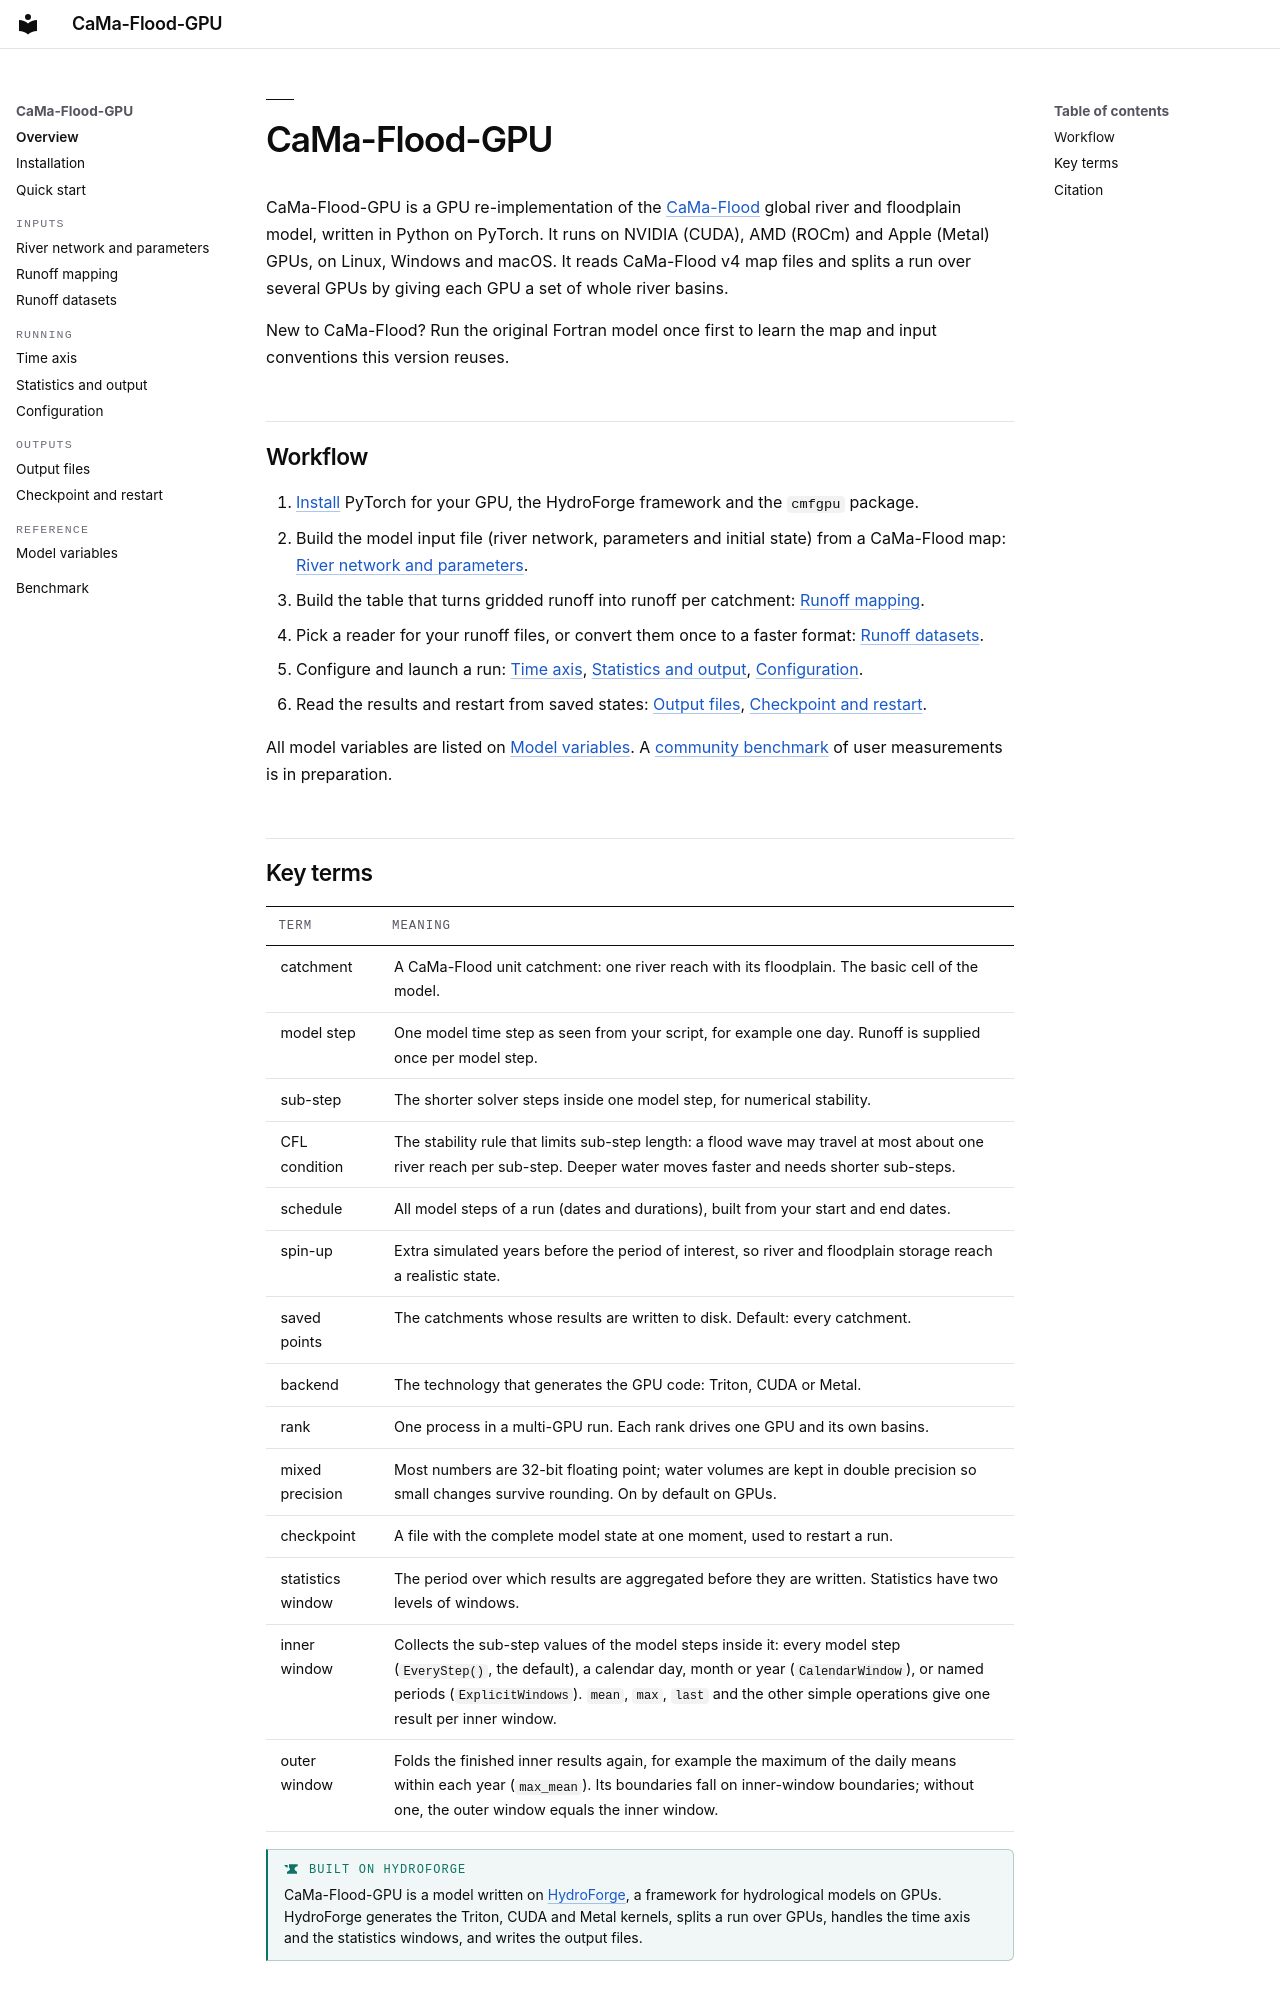

repository: Kshy0/CaMa-Flood-GPU-Cookbook · page: overview/index.html · generator: mkdocs

# CaMa-Flood-GPU

CaMa-Flood-GPU is a GPU re-implementation of the [CaMa-Flood](https://github.com/global-hydrodynamics/CaMa-Flood_v4)
global river and floodplain model, written in Python on PyTorch. It runs on NVIDIA
(CUDA), AMD (ROCm) and Apple (Metal) GPUs, on Linux, Windows and macOS. It reads
CaMa-Flood v4 map files and splits a run over several GPUs by giving each GPU a set
of whole river basins.

New to CaMa-Flood? Run the original Fortran model once first to learn the map and
input conventions this version reuses.

## Workflow

1. [Install](install.md) PyTorch for your GPU, the HydroForge framework and the
   `cmfgpu` package.
2. Build the model input file (river network, parameters and initial state) from a
   CaMa-Flood map: [River network and parameters](inputs/model-input.md).
3. Build the table that turns gridded runoff into runoff per catchment:
   [Runoff mapping](inputs/runoff-mapping.md).
4. Pick a reader for your runoff files, or convert them once to a faster format:
   [Runoff datasets](inputs/datasets.md).
5. Configure and launch a run: [Time axis](run/time-axis.md),
   [Statistics and output](run/statistics.md), [Configuration](run/configuration.md).
6. Read the results and restart from saved states:
   [Output files](outputs/output-files.md), [Checkpoint and restart](outputs/checkpoint.md).

All model variables are listed on [Model variables](reference/variables.md).
A [community benchmark](benchmark.md) of user measurements is in preparation.
